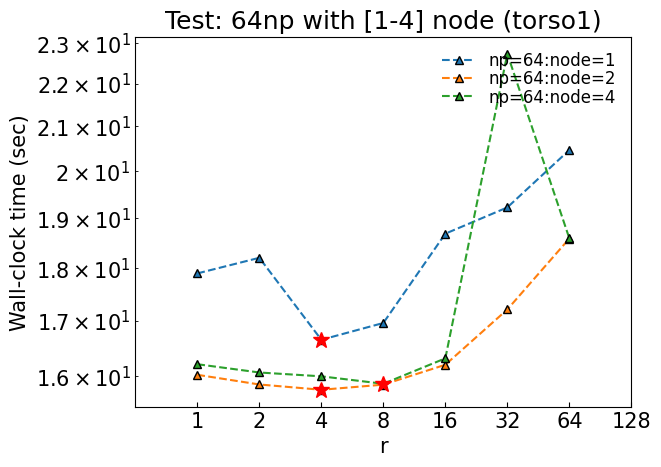

Write Python code to recreate this figure.
# 2024.07.03.(Wed)
# Benchmark: Total time in torso1 matrix with same np 
# [redacted]

# Figure 1
# r - time 그래프에서 np=8, 16, … 일때 그래프 그리기, (best point 표기해서 보기)
import numpy as np
import matplotlib.pyplot as plt
import matplotlib as mpl

# x-axis : r
# r_1 = [1]
r_2 = [1, 2]
r_4 = [1, 2, 4]
r_8 = [1, 2, 4, 8]
r_16 = [1, 2, 4, 8, 16]
r_32 = [1, 2, 4, 8, 16, 32]
r_64 = [1, 2, 4, 8, 16, 32, 64]
r_128 = [1, 2, 4, 8, 16, 32, 64, 128]

# total times
np64_core1 = [
    17.896147,
    18.202787,
    16.649028,
    16.956162,
    18.687322,
    19.228931,
    20.469057,
]

np64_core2 = [
    16.025893,
    15.858274,
    15.76692,
    15.855467,
    16.20224,
    17.207698,
    18.588423,
]

np64_core4 = [
    16.211849,
    16.066551,
    15.999596,
    15.870264,
    16.315582,
    22.729153,
    18.5925,
]

plt.rcParams["font.family"] = "Times New Roman"
plt.rcParams["font.size"] = 15

plt.rcParams["mathtext.fontset"] = "custom"
plt.rcParams["mathtext.rm"] = "Times New Roman"

########################################################
fig, ax = plt.subplots()

y_values = {
            "np=64:node=1":np64_core1,
            "np=64:node=2":np64_core2,
            "np=64:node=4":np64_core4,
           }

for key in y_values.keys():
    ax.plot(
        r_64,
        y_values[key],
        "^--",
        label=key,
        markeredgecolor="black",
    )
    np64_min = np.argmin(y_values[key])
    plt.plot(r_64[np64_min], y_values[key][np64_min], "r*", markersize=12)

plt.tick_params(axis="y", direction="in", which="both")
plt.tick_params(axis="x", direction="in", which="both")
plt.tick_params(axis="x", which="minor", length=0)

plt.xlim(2**-1, 2**6)
# plt.ylim(1.5 * 10**1, 2.0 * 10**1)

plt.yscale("log")
ax.set_xscale("log")
ax.set_xticks(r_128)
ax.get_xaxis().set_major_formatter(mpl.ticker.ScalarFormatter())

plt.title("Test: 64np with [1-4] node (torso1)")
plt.ylabel("Wall-clock time (sec)")
plt.xlabel("r")
plt.legend(loc="upper right", fontsize="12", frameon=False, labelspacing=0.01)
plt.show()
